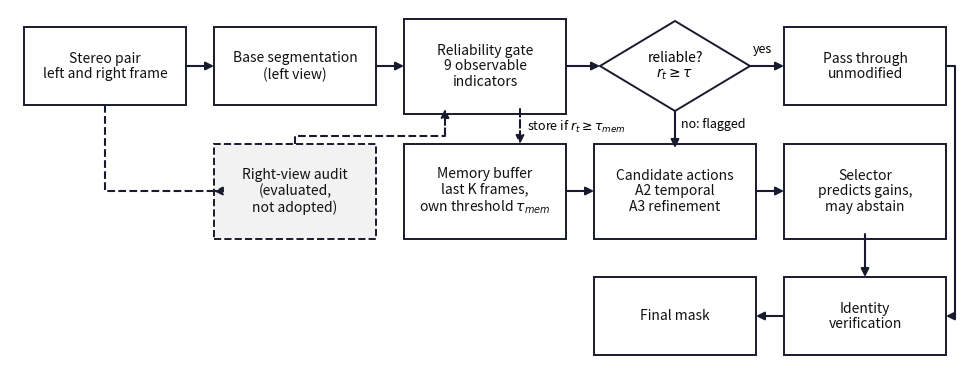

Source code (Python):
#!/usr/bin/env python3
"""
Architecture diagram of the system AS BUILT (deck slide 5): plain box-and-arrow style, 300 dpi.

    python -m tools.arch_figure --out "C:/Users/Chandaluri Vaishnavi/Downloads/cvrsfesp/cvavish/completearch.png"

Shows: the stereo pair; base segmentation on the left view; the reliability gate (nine observable indicators); the decision; the branch where reliable frames pass through unmodified; the memory buffer
with its own admission threshold; candidate actions generated on flagged frames only (temporal A2, refinement A3); the selector with its abstain option; identity verification on both paths; the final
mask. The right-view path is drawn as an audit path, dashed and marked evaluated-but-not-adopted, because the cross-view indicators did not pass their pre-set test and are not in the shipped gate.
It deliberately shows NO difficult-event construction stage and NO downstream tracking stage: neither exists. The retired actions (stereo label transfer and its fusion) are not drawn.
The canvas is 9.583 x 3.565 in, the size of the picture placeholder on the slide, so 10 pt text here is 10 pt on the slide.
"""
import argparse

import matplotlib

matplotlib.use("Agg")
import matplotlib.pyplot as plt  # noqa: E402
from matplotlib.patches import FancyArrowPatch, Polygon, Rectangle  # noqa: E402

W, H = 9.583, 3.565
FS = 10
X = [0.95, 2.85, 4.75, 6.65, 8.55]       # five columns
Y = {"A": 3.0, "B": 1.75, "C": 0.5}
BW, BH = 1.62, 0.78


def box(ax, x, y, text, dashed=False, w=BW, h=BH, bold=False):
    ax.add_patch(Rectangle((x - w / 2, y - h / 2), w, h, fill=True, fc="#ffffff" if not dashed else "#f2f2f2", ec="#1a1a2e", lw=1.4, ls="--" if dashed else "-"))
    ax.text(x, y, text, ha="center", va="center", fontsize=FS, color="#111111", fontweight="bold" if bold else "normal", linespacing=1.18)


def diamond(ax, x, y, text, w=1.5, h=0.9):
    ax.add_patch(Polygon([(x - w / 2, y), (x, y + h / 2), (x + w / 2, y), (x, y - h / 2)], closed=True, fc="#ffffff", ec="#1a1a2e", lw=1.4))
    ax.text(x, y, text, ha="center", va="center", fontsize=FS)


def arrow(ax, p, q, dashed=False, conn="arc3,rad=0"):
    ax.add_patch(FancyArrowPatch(p, q, arrowstyle="-|>", mutation_scale=12, lw=1.5, color="#1a1a2e", ls="--" if dashed else "-", connectionstyle=conn, shrinkA=0, shrinkB=0))


def line(ax, pts, dashed=False):
    xs, ys = zip(*pts)
    ax.plot(xs, ys, color="#1a1a2e", lw=1.5, ls="--" if dashed else "-", solid_capstyle="butt")


def main():
    ap = argparse.ArgumentParser(description=__doc__, formatter_class=argparse.RawDescriptionHelpFormatter)
    ap.add_argument("--out", default="completearch.png")
    a = ap.parse_args()
    fig = plt.figure(figsize=(W, H))
    ax = fig.add_axes([0, 0, 1, 1])
    ax.set_xlim(0, W)
    ax.set_ylim(0, H)
    ax.axis("off")
    # row A: the main path
    box(ax, X[0], Y["A"], "Stereo pair\nleft and right frame")
    box(ax, X[1], Y["A"], "Base segmentation\n(left view)")
    box(ax, X[2], Y["A"], "Reliability gate\n9 observable\nindicators", h=0.95)
    diamond(ax, X[3], Y["A"], "reliable?\n$r_t \\geq \\tau$")
    box(ax, X[4], Y["A"], "Pass through\nunmodified")
    for p, q in ((X[0] + BW / 2, X[1] - BW / 2), (X[1] + BW / 2, X[2] - BW / 2), (X[2] + BW / 2, X[3] - 0.75)):
        arrow(ax, (p, Y["A"]), (q, Y["A"]))
    arrow(ax, (X[3] + 0.75, Y["A"]), (X[4] - BW / 2, Y["A"]))
    ax.text(X[3] + 0.78, Y["A"] + 0.1, "yes", fontsize=9, ha="left", va="bottom")
    # row B: flagged path
    box(ax, X[2], Y["B"], "Memory buffer\nlast K frames,\nown threshold $\\tau_{mem}$", h=0.95)
    box(ax, X[3], Y["B"], "Candidate actions\nA2 temporal\nA3 refinement", h=0.95)
    box(ax, X[4], Y["B"], "Selector\npredicts gains,\nmay abstain", h=0.95)
    arrow(ax, (X[3], Y["A"] - 0.45), (X[3], Y["B"] + 0.43))
    ax.text(X[3] + 0.06, (Y["A"] + Y["B"]) / 2 + 0.05, "no: flagged", fontsize=9, ha="left", va="center")
    arrow(ax, (X[2] + BW / 2, Y["B"]), (X[3] - BW / 2, Y["B"]))
    arrow(ax, (X[3] + BW / 2, Y["B"]), (X[4] - BW / 2, Y["B"]))
    # memory is written from the pass-through frames and the gate output (admission by its own threshold)
    arrow(ax, (X[2] + 0.35, Y["A"] - 0.43), (X[2] + 0.35, Y["B"] + 0.47), dashed=True)
    ax.text(X[2] + 0.42, (Y["A"] + Y["B"]) / 2 + 0.02, "store if $r_t \\geq \\tau_{mem}$", fontsize=9, ha="left", va="center")
    # row C: identity and output
    box(ax, X[4], Y["C"], "Identity\nverification")
    box(ax, X[3], Y["C"], "Final mask")
    arrow(ax, (X[4], Y["B"] - 0.43), (X[4], Y["C"] + 0.39))
    line(ax, [(X[4] + BW / 2, Y["A"]), (9.45, Y["A"]), (9.45, Y["C"])])
    arrow(ax, (9.45, Y["C"]), (X[4] + BW / 2, Y["C"]))
    arrow(ax, (X[4] - BW / 2, Y["C"]), (X[3] + BW / 2, Y["C"]))
    # right-view audit (dashed: evaluated, not adopted)
    box(ax, X[1], Y["B"], "Right-view audit\n(evaluated,\nnot adopted)", dashed=True, h=0.95)
    line(ax, [(X[0], Y["A"] - 0.39), (X[0], Y["B"]), (X[1] - BW / 2, Y["B"])], dashed=True)
    arrow(ax, (X[1] - BW / 2, Y["B"]), (X[1] - BW / 2 - 0.001, Y["B"]), dashed=True)
    line(ax, [(X[1], Y["B"] + 0.47), (X[1], 2.3), (X[2] - 0.4, 2.3)], dashed=True)
    arrow(ax, (X[2] - 0.4, 2.3), (X[2] - 0.4, Y["A"] - 0.43), dashed=True)
    fig.savefig(a.out, dpi=300, facecolor="white")
    print("wrote", a.out)


if __name__ == "__main__":
    main()
